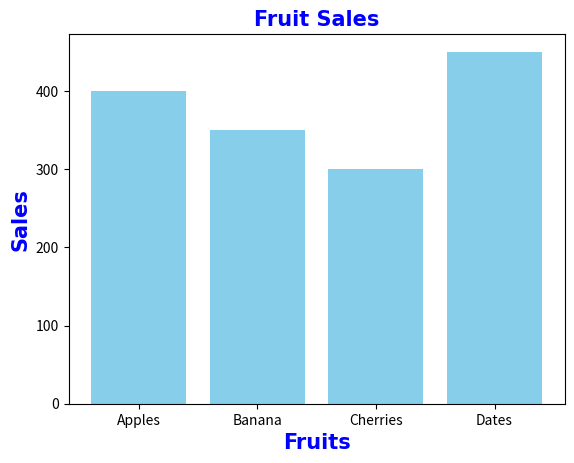

The script that saved this image:
import matplotlib.pyplot as plt
import numpy as np

fruits = np.array(['Apples','Banana','Cherries','Dates'])
sales = np.array([400,350,300,450])

line_style = dict(fontsize = 15,
                  family = 'Arial',
                  fontweight = 'bold',
                  color = 'Blue') 

plt.bar(fruits,sales,color='skyblue')
plt.title('Fruit Sales',fontsize=15,family='Arial',fontweight='bold',color='Blue')
plt.xlabel('Fruits',fontsize=15,family='Arial',fontweight='bold',color='Blue')
plt.ylabel('Sales',fontsize=15,family='Arial',fontweight='bold',color='Blue')
plt.show()